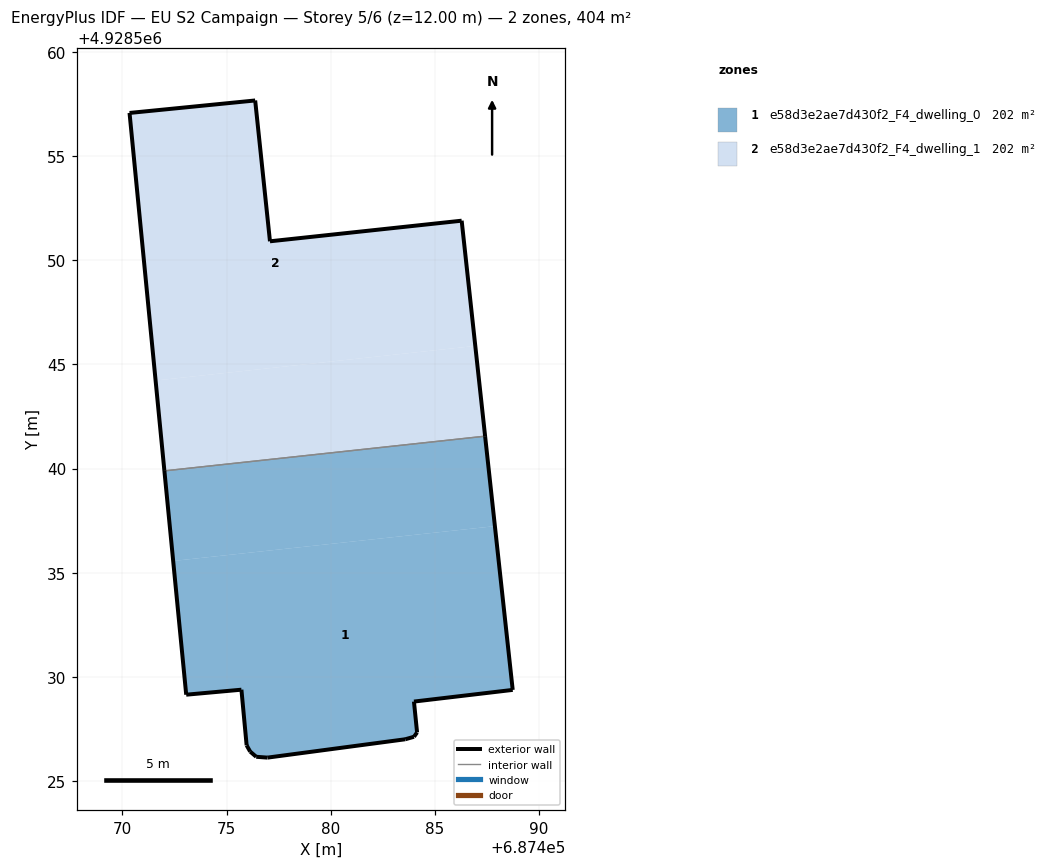
=== STOREY PLAN SPEC (per zone: floor XY polygon, exterior-wall plan segments, windows/doors) ===
zone 1: e58d3e2ae7d430f2_F4_dwelling_0  (202.0 m²)
  floor: (687488.74, 4928529.38) (687487.88, 4928537.24) (687472.44, 4928535.57) (687473.07, 4928529.15) (687475.72, 4928529.39) (687475.97, 4928526.72) (687476.14, 4928526.42) (687476.43, 4928526.17) (687476.97, 4928526.13) (687483.58, 4928527.01) (687484.00, 4928527.13) (687484.15, 4928527.34) (687484.00, 4928528.82)
  floor: (687487.88, 4928537.24) (687487.41, 4928541.56) (687472.02, 4928539.89) (687472.44, 4928535.57)
  exterior wall: (687484.15, 4928527.34) – (687484.00, 4928527.13)  [0.3 m]
  exterior wall: (687484.00, 4928527.13) – (687483.58, 4928527.01)  [0.4 m]
  exterior wall: (687483.58, 4928527.01) – (687476.97, 4928526.13)  [6.7 m]
  exterior wall: (687476.97, 4928526.13) – (687476.43, 4928526.17)  [0.5 m]
  exterior wall: (687476.43, 4928526.17) – (687476.14, 4928526.42)  [0.4 m]
  exterior wall: (687476.14, 4928526.42) – (687475.97, 4928526.72)  [0.3 m]
  exterior wall: (687475.97, 4928526.72) – (687475.72, 4928529.39)  [2.7 m]
  exterior wall: (687475.72, 4928529.39) – (687473.07, 4928529.15)  [2.7 m]
  exterior wall: (687473.07, 4928529.15) – (687472.02, 4928539.89)  [10.8 m]
  exterior wall: (687487.41, 4928541.56) – (687488.74, 4928529.38)  [12.2 m]
  exterior wall: (687488.74, 4928529.38) – (687484.00, 4928528.82)  [4.8 m]
  exterior wall: (687484.00, 4928528.82) – (687484.15, 4928527.34)  [1.5 m]
  interior walls: 1
zone 2: e58d3e2ae7d430f2_F4_dwelling_1  (202.0 m²)
  floor: (687487.41, 4928541.56) (687486.94, 4928545.89) (687471.60, 4928544.23) (687472.02, 4928539.89)
  floor: (687486.94, 4928545.89) (687486.29, 4928551.90) (687477.09, 4928550.91) (687476.38, 4928557.67) (687470.35, 4928557.07) (687471.60, 4928544.23)
  exterior wall: (687470.35, 4928557.07) – (687476.38, 4928557.67)  [6.1 m]
  exterior wall: (687476.38, 4928557.67) – (687477.09, 4928550.91)  [6.8 m]
  exterior wall: (687477.09, 4928550.91) – (687486.29, 4928551.90)  [9.3 m]
  exterior wall: (687486.29, 4928551.90) – (687487.41, 4928541.56)  [10.4 m]
  exterior wall: (687472.02, 4928539.89) – (687470.35, 4928557.07)  [17.3 m]
  interior walls: 1

=== DERIVED (storey summary) ===
Building: EU S2 Campaign
Storey: 5 of 6  (floor level z = 12.00 m)
Storey gross floor area: 404.1 m²
Zones on this storey: 2
  - e58d3e2ae7d430f2_F4_dwelling_0: floor 202.0 m²; exterior wall 43.3 m (129.8 m²); WWR 0.0%
  - e58d3e2ae7d430f2_F4_dwelling_1: floor 202.0 m²; exterior wall 49.8 m (149.3 m²); WWR 0.0%
Zone adjacency (shared interzone walls):
  - e58d3e2ae7d430f2_F4_dwelling_0 ↔ e58d3e2ae7d430f2_F4_dwelling_1